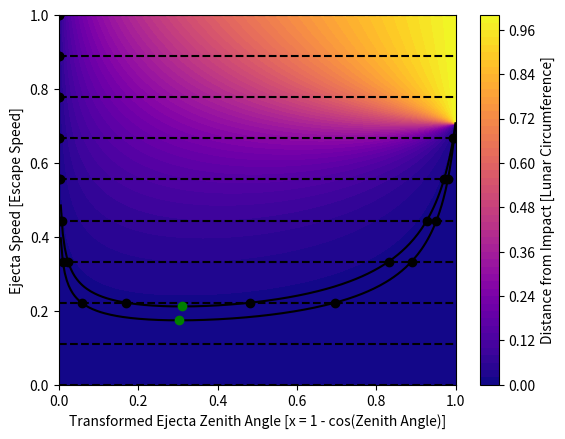

Write the Python code that produced this figure.
#!/usr/bin/python

import numpy as np
import matplotlib.pyplot as plt
from matplotlib import cm

def norm_distance_x(v, x):
	return np.arctan2(2. * v**2 * (1.-x)*np.sqrt(x*(2.-x)), 1. - 2. * v**2 *x*(2.-x)) / np.pi

def norm_speed_x(D, x):
	return (2.*(1.-x)*np.sqrt(x*(2.-x))/np.tan(D*np.pi) + 2.*x*(2.-x))**-0.5

# def cot_angle_p(v, D):
# 	b2 = v**2 / np.tan(D*np.pi)
# 	return b2 + np.sqrt(b2**2 + 2.0*v**2 - 1.0)

def norm_X_p(v, D):
	tan2 = (np.tan(D*np.pi))**2
	return 1. - np.sqrt( (v**2 + tan2*(2.*v**2 - 1.) + np.sqrt(v**4 + tan2*(2.*v**2-1.)))
		/ (2.*v**2*(1.+tan2)) )

def norm_X_m(v, D):
	tan2 = (np.tan(D*np.pi))**2
	return 1. - np.sqrt( (v**2 + tan2*(2.*v**2 - 1.) - np.sqrt(v**4 + tan2*(2.*v**2-1.)))
		/ (2.*v**2*(1.+tan2)) )

def v_min(D):
	return 1. - np.sqrt((1. - np.sin(D*np.pi)) / 2.0)

# units of escape speed
vmin = 0.
vmax = 1.
Nv = 200

xmin = 0.
xmax = 1.
Nx = 200

v = np.linspace(vmin, vmax, Nv)
x = np.linspace(xmin, xmax, Nx)

x_grid, v_grid = np.meshgrid(x, v)

D_grid = norm_distance_x(v_grid, x_grid)

fig, ax = plt.subplots()
plt.contourf(x, v, D_grid, 50, cmap='plasma') #inferno
plt.xlabel('Transformed Ejecta Zenith Angle [x = 1 - cos(Zenith Angle)]')
plt.ylabel('Ejecta Speed [Escape Speed]')
cbar = plt.colorbar()
cbar.set_label('Distance from Impact [Lunar Circumference]')
plt.ylim(0, 1)

# set of horizontal lines
y_lines = np.linspace(vmin, vmax, 10)
for i in range(0,10):
	plt.axhline(y=y_lines[i], linestyle='--', color='black')


# Example showing range of speeds and angles between two distances
D0 = 0.01
D1 = 0.015
D_array = np.array(((D0,D1)))

v_d0 = norm_speed_x(D0, x)
v_d1 = norm_speed_x(D1, x)

plt.plot(x, v_d0, 'k')
plt.plot(x, v_d1, 'k')

#####
plt.plot(norm_X_p(y_lines, D0), y_lines, 'ko')
plt.plot(norm_X_m(y_lines[y_lines < 0.5*np.sqrt(2)], D0), y_lines[y_lines < 0.5*np.sqrt(2)], 'ko')

plt.plot(norm_X_p(y_lines, D1), y_lines, 'ko')
plt.plot(norm_X_m(y_lines[y_lines < 0.5*np.sqrt(2)], D1), y_lines[y_lines < 0.5*np.sqrt(2)], 'ko')

v_min_array = v_min(D_array)
print(v_min_array)

plt.plot(v_min_array, norm_speed_x(D_array, v_min_array), 'go')

#print(norm_X_p(y_lines, D0))

plt.show()